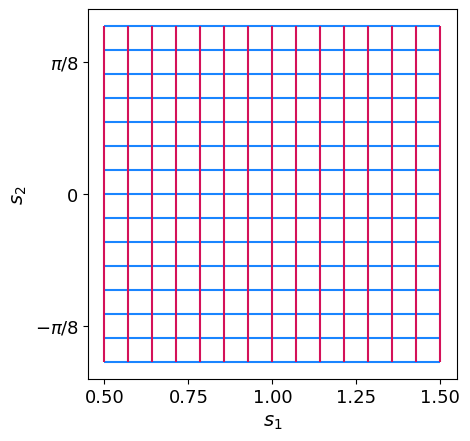
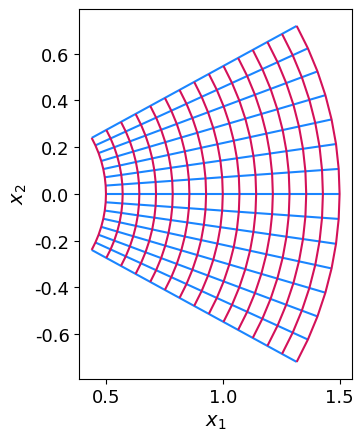
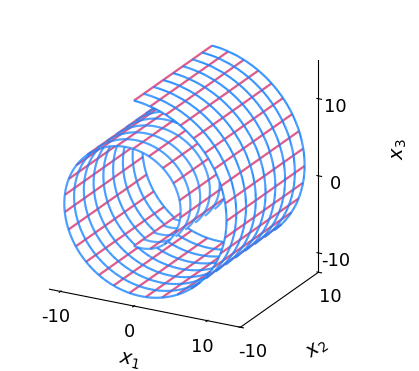
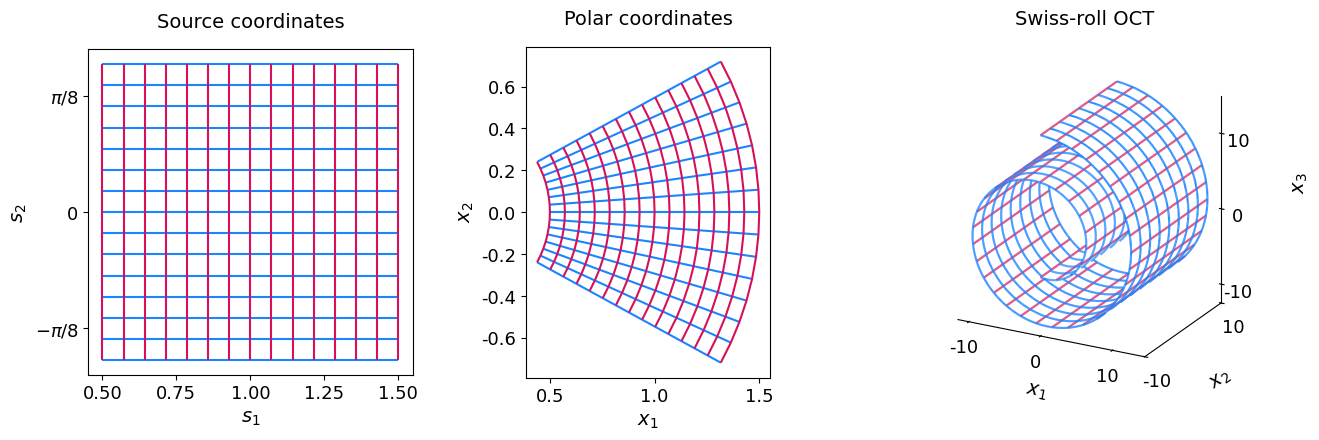

Recreate these plots in Python, in order.
"""Reproduce the IMA polar-coordinate panels and add a Swiss-roll OCT.

The polar panels follow figures/Figure_radial_map.ipynb in
lgresele/independent-mechanism-analysis. No JAX dependency is required.
"""

from __future__ import annotations

import argparse
from pathlib import Path

import matplotlib
matplotlib.use("Agg")
import matplotlib.pyplot as plt
from matplotlib.collections import LineCollection
from matplotlib.ticker import FixedLocator
from mpl_toolkits.mplot3d.art3d import Line3DCollection
import numpy as np

BLUE = "#1A85FF"
MAGENTA = "#D41159"
RANGE_R = (1.5 * np.pi, 4.5 * np.pi)
RANGE_V = (-5.0, 5.0)
STYLE = {
    "font.family": "DejaVu Sans",
    "mathtext.fontset": "dejavusans",
    "font.size": 13,
    "axes.labelsize": 14,
    "xtick.labelsize": 13,
    "ytick.labelsize": 13,
    "axes.linewidth": 0.8,
    "lines.linewidth": 1.5,
    "pdf.fonttype": 42,
    "ps.fonttype": 42,
    "figure.facecolor": "white",
    "axes.facecolor": "white",
    "savefig.facecolor": "white",
}


def polar_map(s: np.ndarray) -> np.ndarray:
    """Map (..., 2) sources (s1, s2) = (radius, angle) to (x1, x2)."""
    r, theta = np.moveaxis(np.asarray(s), -1, 0)
    return np.stack((r * np.cos(theta), r * np.sin(theta)), axis=-1)


def swiss_roll(s: np.ndarray) -> np.ndarray:
    """Global OCT R^2 -> R^3, with r = exp(s_1) > 0."""
    s1, s2 = np.moveaxis(np.asarray(s), -1, 0)
    r = np.exp(s1)
    return np.stack((r * np.cos(r), s2, r * np.sin(r)), axis=-1)


def polar_panel(ax, *, transformed: bool = False):
    """Reproduce the original 15-by-15 grid and its polar image."""
    r, theta = np.meshgrid(np.linspace(0.5, 1.5, 15), np.linspace(-0.5, 0.5, 15))
    points = np.stack((r, theta), axis=-1)
    if transformed:
        points = polar_map(points)
    for segments, color in ((points, BLUE), (points.transpose(1, 0, 2), MAGENTA)):
        ax.add_collection(LineCollection(segments, colors=color, linewidths=1.5))
        ax.autoscale()
    if transformed:
        ax.set(xlabel=r"$x_1$", ylabel=r"$x_2$")
        ax.set_aspect("equal", adjustable="box")
        ax.xaxis.set_major_locator(FixedLocator([0.5, 1.0, 1.5]))
    else:
        ax.set(xlabel=r"$s_1$", ylabel=r"$s_2$")
        ax.set_aspect(1.0 / ax.get_data_ratio(), adjustable="box")
        ax.xaxis.set_major_locator(FixedLocator(np.linspace(0.5, 1.5, 5)))
        ax.yaxis.set_major_locator(FixedLocator([-np.pi / 8, 0, np.pi / 8]))
        ax.set_yticklabels([r"$-\pi/8$", r"$0$", r"$\pi/8$"])
    return ax


def _visible_segments(points: np.ndarray, view: np.ndarray,
                      height_range=RANGE_V) -> np.ndarray:
    """Hide curves behind the opaque roll using orthographic ray intersections.

    The surface is an extrusion of an Archimedean spiral. Intersecting a
    viewing ray with that spiral in the x1-x3 plane, and checking x2's
    bounds, therefore determines visibility. A dense polygonal spiral
    approximates the exact surface only for this visibility calculation;
    all displayed points are evaluated on the exact smooth surface.
    """
    radius = np.linspace(*RANGE_R, 2400)
    curve = np.column_stack((radius * np.cos(radius), radius * np.sin(radius)))
    edge = np.diff(curve, axis=0)
    direction = view[[0, 2]]
    cross = lambda a, b: a[..., 0] * b[..., 1] - a[..., 1] * b[..., 0]
    denominator = cross(direction, edge)
    valid = np.abs(denominator) > 1e-12
    starts, edge, denominator = curve[:-1][valid], edge[valid], denominator[valid]
    hidden = np.zeros(len(points), dtype=bool)
    for i in range(0, len(points), 128):
        batch = points[i:i + 128]
        delta = starts[None] - batch[:, None, [0, 2]]
        distance = cross(delta, edge[None]) / denominator
        fraction = cross(delta, direction) / denominator
        y = batch[:, None, 1] + distance * view[1]
        hits = ((distance > 0.004) & (fraction >= 0) & (fraction <= 1)
                & (y >= height_range[0] - 1e-7) & (y <= height_range[1] + 1e-7))
        hidden[i:i + len(batch)] = np.any(hits, axis=1)
    visible = ~hidden
    # Keep adjacent visible samples as short line segments; never join across
    # an occluded interval. Both endpoints must be visible.
    pairs = np.stack((points[:-1], points[1:]), axis=1)
    return pairs[visible[:-1] & visible[1:]]


def swiss_panel(ax, *, elev=22.0, azim=-62.0, roll=0.0,
                depth_scale=2.0, blue_curves=9):
    """Render the roll with its near end lower-left and far end upper-right."""
    if depth_scale <= 0 or blue_curves < 2:
        raise ValueError("Depth must be positive and at least two blue curves are required.")
    height_range = tuple(v * depth_scale for v in RANGE_V)
    elev_rad, azim_rad = np.deg2rad([elev, azim])
    view = np.array([np.cos(elev_rad) * np.cos(azim_rad),
                     np.cos(elev_rad) * np.sin(azim_rad), np.sin(elev_rad)])
    radius = np.linspace(*RANGE_R, 1000)
    height = np.linspace(*height_range, 500)
    # The spiral is much longer than the extrusion is deep. Sample rulings
    # by arc length to keep the visible grid cells reasonably balanced.
    arc_length = (radius * np.sqrt(1 + radius**2) + np.arcsinh(radius)) / 2
    ruling_radii = np.interp(np.linspace(arc_length[0], arc_length[-1], 41),
                            arc_length, radius)
    families = [
        (BLUE, [swiss_roll(np.column_stack((np.log(radius), np.full_like(radius, v))))
                for v in np.linspace(*height_range, blue_curves)]),
        (MAGENTA, [swiss_roll(np.column_stack((np.full_like(height, np.log(r)), height)))
                   for r in ruling_radii]),
    ]
    for color, curves in families:
        segments = np.concatenate([_visible_segments(points, view, height_range)
                                   for points in curves])
        ax.add_collection3d(Line3DCollection(segments, colors=color, linewidths=1.5))
    ax.set(xlim=(-11.5, 14.5), ylim=height_range, zlim=(-12.5, 15.0))
    ax.set_box_aspect((26, height_range[1] - height_range[0], 27.5), zoom=1.02)
    ax.view_init(elev=elev, azim=azim, roll=roll)
    ax.set_proj_type("ortho")
    ax.set(xlabel=r"$x_1$", ylabel=r"$x_2$")
    # Unlike a 3D z-label, text2D is included reliably in tight export bounds.
    ax.text2D(1.15, 0.59, r"$x_3$", transform=ax.transAxes, rotation=90,
              fontsize=14, ha="center", va="center")
    ax.set_xticks([-10, 0, 10])
    ax.set_yticks(height_range)
    ax.set_zticks([-10, 0, 10])
    ax.tick_params(labelsize=13, pad=0)
    for axis in (ax.xaxis, ax.yaxis, ax.zaxis):
        axis.pane.fill = False
        axis.pane.set_edgecolor("white")
        axis.line.set_linewidth(0.8)
        axis._axinfo["grid"]["linewidth"] = 0
    return ax


def _save(fig, directory: Path, name: str):
    fig.savefig(directory / f"{name}.pdf", bbox_inches="tight", pad_inches=0.1)
    fig.savefig(directory / f"{name}.png", dpi=200, bbox_inches="tight", pad_inches=0.1)


def make_figures(output: Path, *, elev=22.0, azim=-62.0, roll=0.0,
                 depth_scale=2.0, blue_curves=9):
    output.mkdir(parents=True, exist_ok=True)
    with plt.rc_context(STYLE):
        for name, transformed in (("source_grid", False), ("observations_grid", True)):
            fig, ax = plt.subplots()
            polar_panel(ax, transformed=transformed)
            _save(fig, output, name)
            plt.close(fig)
        fig = plt.figure(figsize=(4.9, 4.4))
        ax = fig.add_subplot(projection="3d")
        swiss_panel(ax, elev=elev, azim=azim, roll=roll,
                    depth_scale=depth_scale, blue_curves=blue_curves)
        _save(fig, output, "swiss_roll")
        plt.close(fig)

        fig = plt.figure(figsize=(13.4, 4.6))
        grid = fig.add_gridspec(1, 3, width_ratios=[1, 0.83, 1.24],
                               left=0.065, right=0.96, bottom=0.16, top=0.88,
                               wspace=0.30)
        axes = [fig.add_subplot(grid[0, 0]), fig.add_subplot(grid[0, 1]),
                fig.add_subplot(grid[0, 2], projection="3d")]
        polar_panel(axes[0])
        polar_panel(axes[1], transformed=True)
        swiss_panel(axes[2], elev=elev, azim=azim, roll=roll,
                    depth_scale=depth_scale, blue_curves=blue_curves)
        for ax, title in zip(axes, ("Source coordinates", "Polar coordinates", "Swiss-roll OCT")):
            ax.set_title(title, fontsize=14, pad=16)
        _save(fig, output, "coordinate_panels")
        plt.close(fig)


def main():
    parser = argparse.ArgumentParser(description=__doc__)
    parser.add_argument("--output", type=Path, default=Path("output/pdf"))
    parser.add_argument("--elev", type=float, default=22.0)
    parser.add_argument("--azim", type=float, default=-62.0)
    parser.add_argument("--roll", type=float, default=0.0)
    parser.add_argument("--depth-scale", type=float, default=2.0)
    parser.add_argument("--blue-curves", type=int, default=9)
    args = parser.parse_args()
    make_figures(args.output, elev=args.elev, azim=args.azim, roll=args.roll,
                 depth_scale=args.depth_scale, blue_curves=args.blue_curves)


if __name__ == "__main__":
    main()
